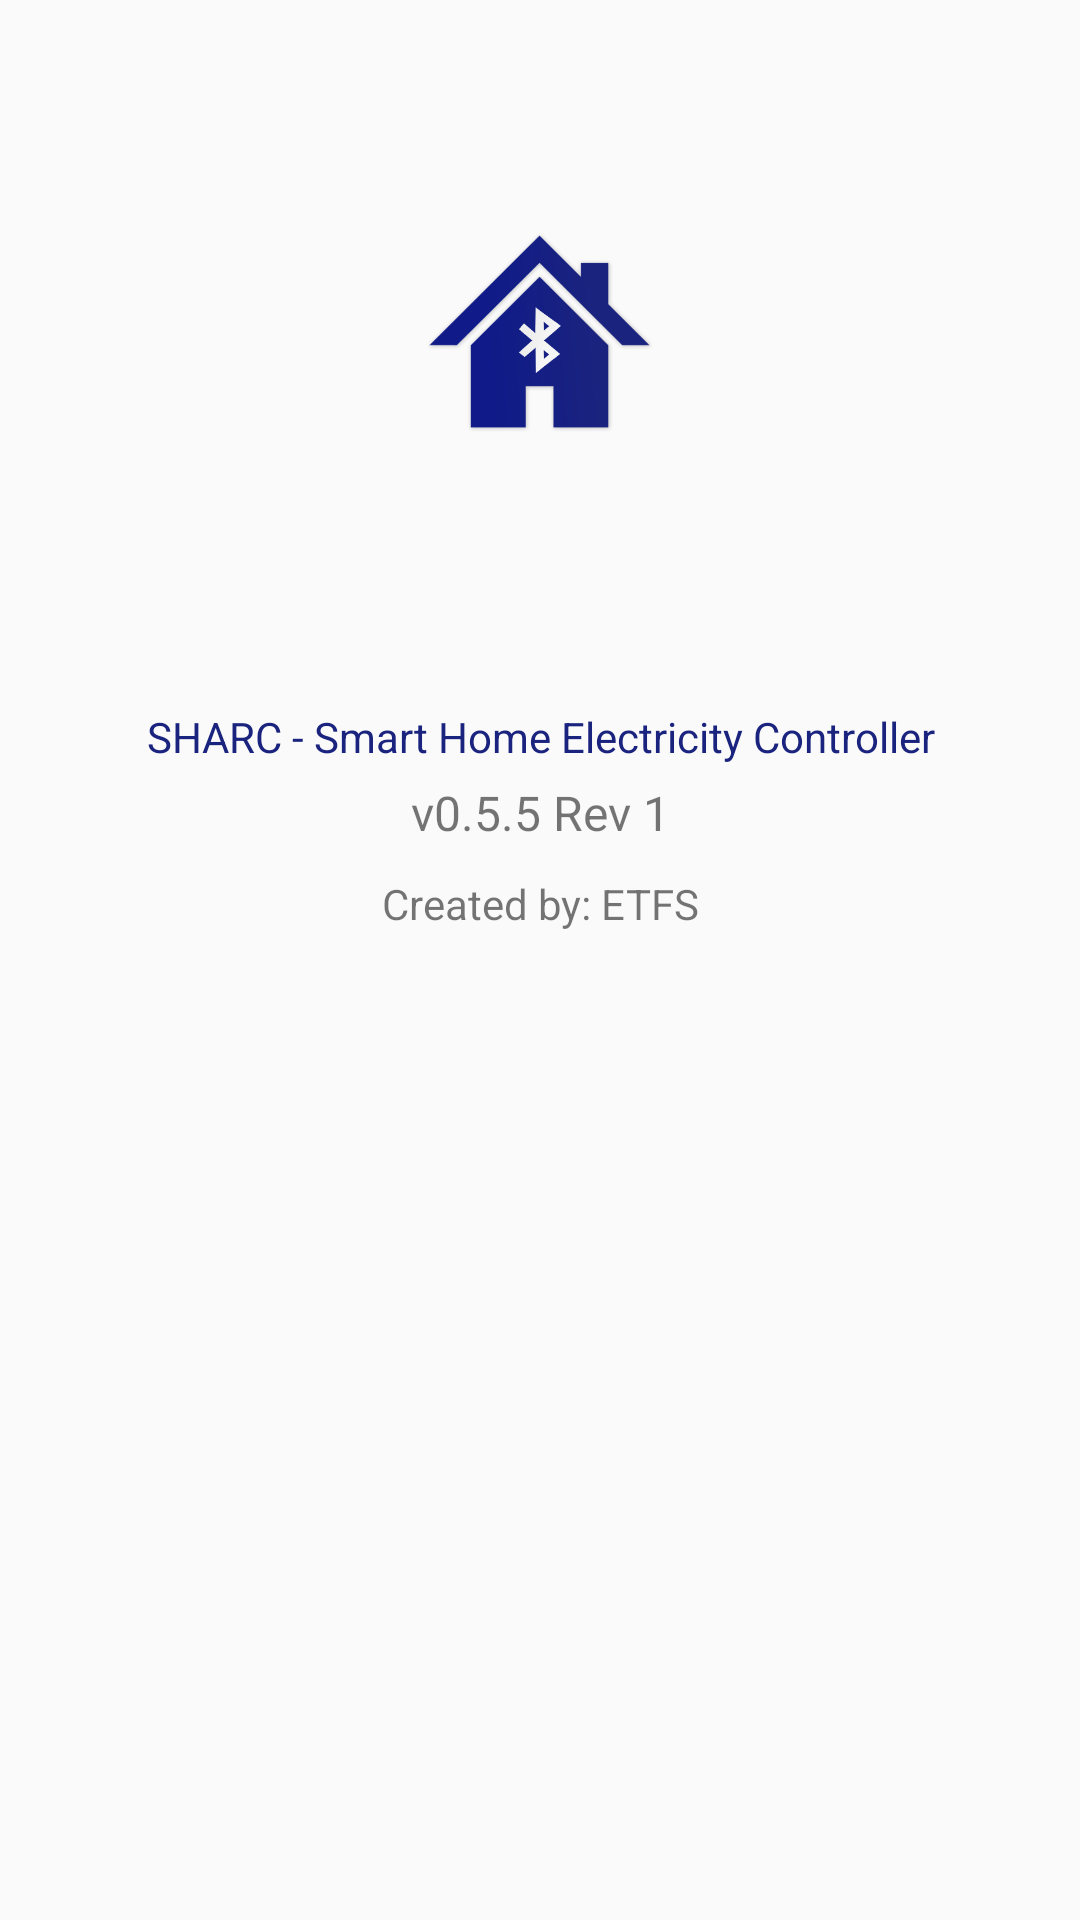

Layout XML and referenced resources for this Android screen:
<!-- AndroidManifest.xml: application theme AppTheme -->
<!-- res/layout/about_dialog_custom.xml -->
<?xml version="1.0" encoding="utf-8"?>

<LinearLayout xmlns:android="http://schemas.android.com/apk/res/android"
    android:id="@+id/layout_root"
    android:layout_width="fill_parent"
    android:layout_height="fill_parent"
    android:orientation="vertical"
    android:padding="10dp"
    android:gravity="center_horizontal">

    <ImageButton
        android:layout_width="wrap_content"
        android:layout_height="201dp"
        android:src="@drawable/ic_sharc_le"
        android:scaleType="fitCenter"
        android:id="@+id/splash_logo"
        android:layout_row="9"
        android:layout_column="5"
        android:background="#00000000"
        android:layout_centerVertical="true"
        android:layout_centerHorizontal="true"
        android:scaleX="0.5"
        android:scaleY="0.5"
        android:adjustViewBounds="true" />

    <TextView
        android:text="SHARC - Smart Home Electricity Controller"
        android:layout_width="match_parent"
        android:layout_height="wrap_content"
        android:id="@+id/textView4"
        android:layout_marginTop="25dp"
        android:gravity="center_horizontal"
        android:textColor="@color/colorAccent"
        android:textSize="14sp"
        android:textAlignment="center" />

    <TextView
        android:text="v0.5.5 Rev 1"
        android:layout_width="match_parent"
        android:layout_height="wrap_content"
        android:id="@+id/textView5"
        android:textAlignment="center"
        android:layout_marginTop="5dp"
        android:textSize="16sp" />

    <TextView
        android:text="Created by: ETFS"
        android:layout_width="match_parent"
        android:layout_height="wrap_content"
        android:id="@+id/textView6"
        android:textAlignment="center"
        android:layout_marginTop="10dp" />

</LinearLayout>
<!-- resources referenced by this layout -->
<resources>
  <color name="colorAccent">#1A237E</color>
  <!-- drawable ic_sharc_le: png bitmap (drawable, 52438 bytes) -->
  <style name="AppTheme" parent="Theme.AppCompat.Light.NoActionBar">
          
          <item name="colorPrimary">@color/colorAccent</item>
          <item name="colorPrimaryDark">@color/colorAccent</item>
          <item name="colorAccent">@color/colorAccent</item>
          <item name="android:colorControlNormal">#1A237E</item>
          <item name="android:actionOverflowButtonStyle">@style/MyActionButtonOverflow</item>
  
      </style>
  <style name="MyActionButtonOverflow" parent="android:style/Widget.Holo.Light.ActionButton.Overflow">
          <item name="android:src">@drawable/ic_custom_menu</item>
          <item name="android:scaleX">0.5</item>
          <item name="android:scaleY">0.5</item>
          <item name="android:scaleType">fitCenter</item>
          <item name="android:paddingRight">25dp</item>
          <item name="android:adjustViewBounds">true</item>
      </style>
  <!-- drawable ic_custom_menu: png bitmap (drawable, 26121 bytes) -->
</resources>
